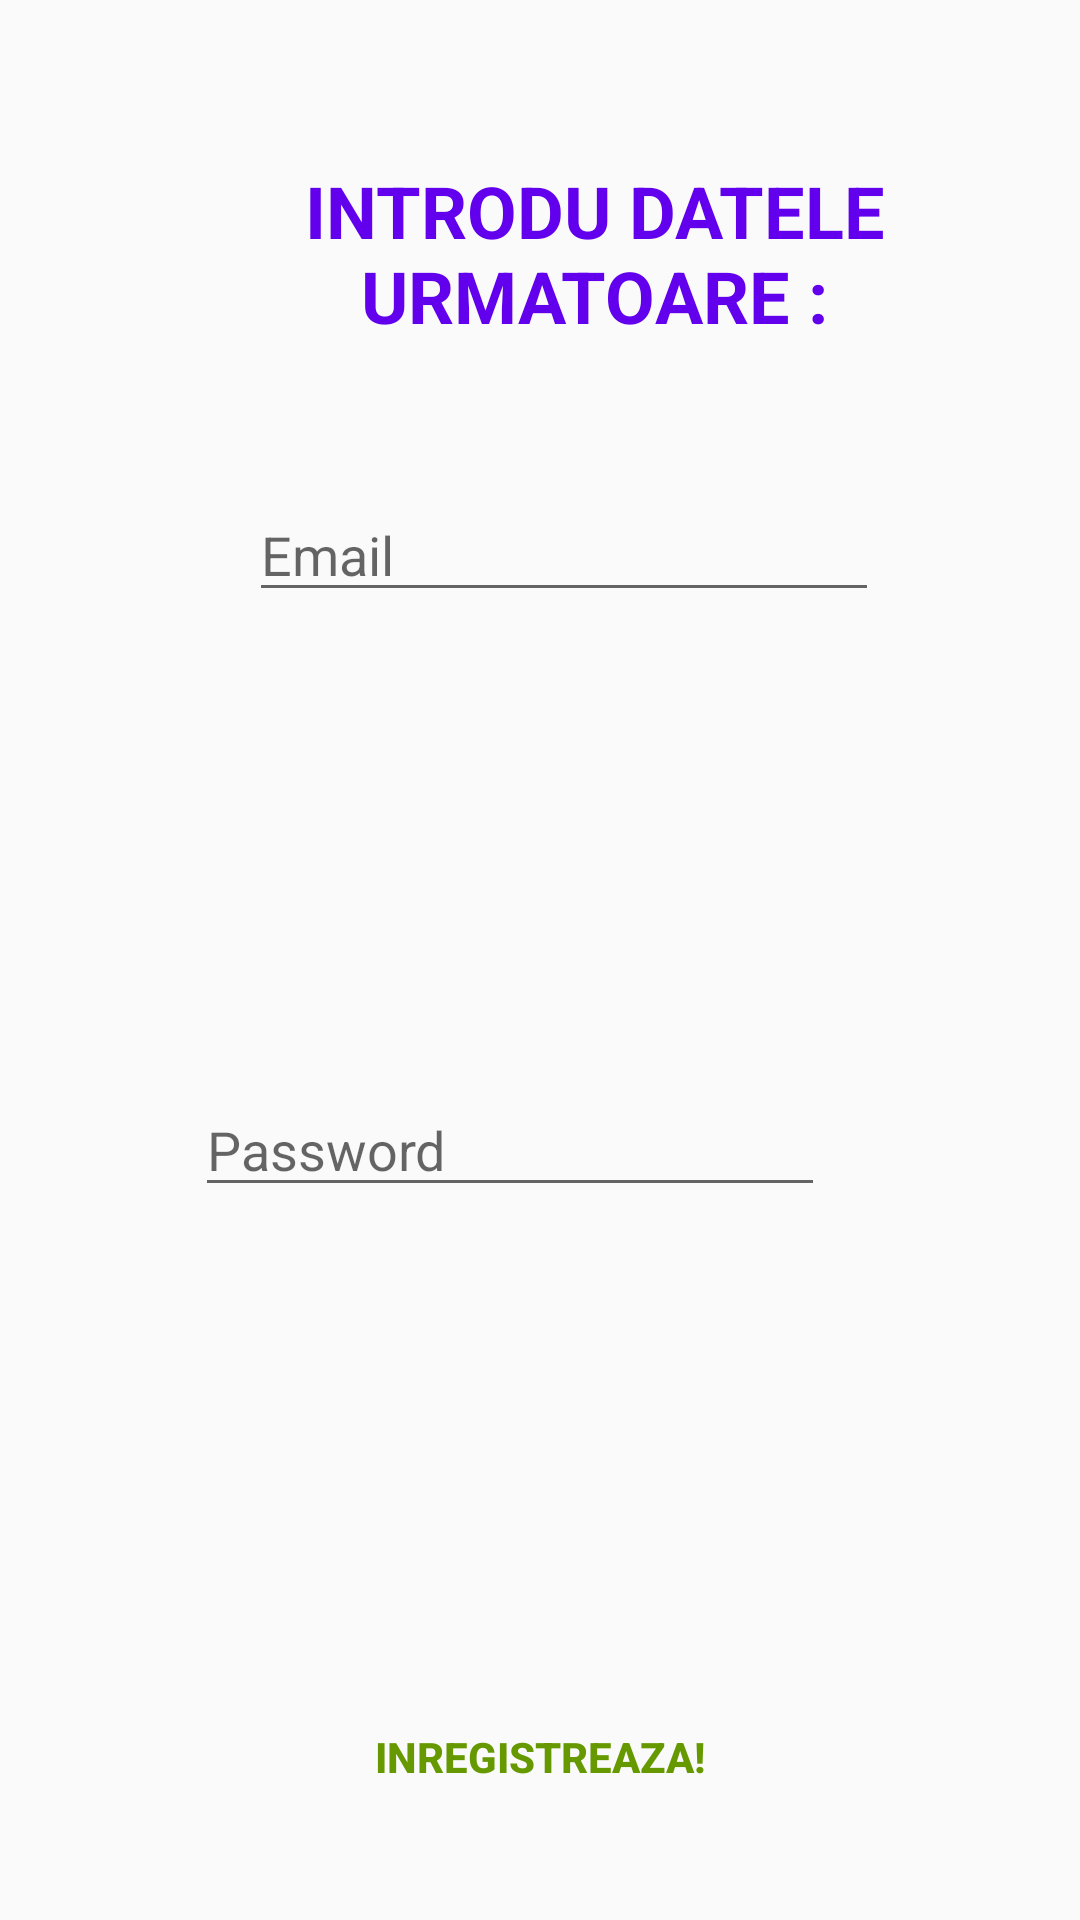

Android layout source for this screen:
<!-- AndroidManifest.xml: application theme AppTheme -->
<!-- res/layout/activity_register_tab.xml -->
<?xml version="1.0" encoding="utf-8"?>
<android.support.constraint.ConstraintLayout xmlns:android="http://schemas.android.com/apk/res/android"
    xmlns:app="http://schemas.android.com/apk/res-auto"
    xmlns:tools="http://schemas.android.com/tools"
    android:layout_width="match_parent"
    android:layout_height="match_parent"
    tools:context=".RegisterTab">

    <EditText
        android:id="@+id/Email"
        android:layout_width="wrap_content"
        android:layout_height="wrap_content"
        android:layout_marginStart="83dp"
        android:layout_marginTop="8dp"
        android:layout_marginEnd="86dp"
        android:layout_marginBottom="1dp"
        android:ems="10"
        android:hint="Email"
        android:inputType="textPersonName"
        app:layout_constraintBottom_toTopOf="@+id/Password"
        app:layout_constraintEnd_toEndOf="parent"
        app:layout_constraintHorizontal_bias="0.0"
        app:layout_constraintStart_toStartOf="parent"
        app:layout_constraintTop_toTopOf="parent" />

    <EditText
        android:id="@+id/Password"
        android:layout_width="wrap_content"
        android:layout_height="wrap_content"
        android:layout_marginStart="84dp"
        android:layout_marginTop="1dp"
        android:layout_marginEnd="85dp"
        android:layout_marginBottom="83dp"
        android:ems="10"
        android:hint="Password"
        android:inputType="textPersonName"
        app:layout_constraintBottom_toBottomOf="parent"
        app:layout_constraintEnd_toEndOf="parent"
        app:layout_constraintHorizontal_bias="1.0"
        app:layout_constraintStart_toStartOf="parent"
        app:layout_constraintTop_toBottomOf="@+id/Email" />

    <TextView
        android:id="@+id/textView2"
        android:layout_width="332dp"
        android:layout_height="87dp"
        android:layout_marginStart="32dp"
        android:layout_marginTop="41dp"
        android:layout_marginEnd="20dp"
        android:gravity="center"
        android:text="INTRODU DATELE URMATOARE :"
        android:textAppearance="@style/TextAppearance.AppCompat.Body1"
        android:textColor="@color/colorPrimary"
        android:textSize="24sp"
        android:textStyle="bold"
        app:layout_constraintEnd_toEndOf="parent"
        app:layout_constraintHorizontal_bias="0.0"
        app:layout_constraintStart_toStartOf="parent"
        app:layout_constraintTop_toTopOf="parent" />

    <Button
        android:id="@+id/Inregistreaza"
        android:layout_width="wrap_content"
        android:layout_height="wrap_content"
        android:layout_marginStart="8dp"
        android:layout_marginTop="8dp"
        android:layout_marginEnd="8dp"
        android:layout_marginBottom="8dp"
        android:background="@color/common_google_signin_btn_text_dark_default"
        android:text="INREGISTREAZA!"
        android:textAllCaps="false"
        android:textColor="@android:color/holo_green_dark"
        android:textStyle="bold"
        app:layout_constraintBottom_toBottomOf="parent"
        app:layout_constraintEnd_toEndOf="parent"
        app:layout_constraintStart_toStartOf="parent"
        app:layout_constraintTop_toTopOf="parent"
        app:layout_constraintVertical_bias="0.961" />
</android.support.constraint.ConstraintLayout>
<!-- resources referenced by this layout -->
<resources>
  <style name="AppTheme" parent="Theme.AppCompat.Light.DarkActionBar">
          
          <item name="colorPrimary">@color/colorPrimary</item>
          <item name="colorPrimaryDark">@color/colorPrimaryDark</item>
          <item name="colorAccent">@color/colorAccent</item>
      </style>
  <!-- not gathered from this repository: default colours our renderer supplied (Android Studio template values) -->
  <color name="colorPrimary">#FF6200EE</color>
  <color name="colorPrimaryDark">#FF3700B3</color>
  <color name="colorAccent">#FF03DAC5</color>
</resources>
